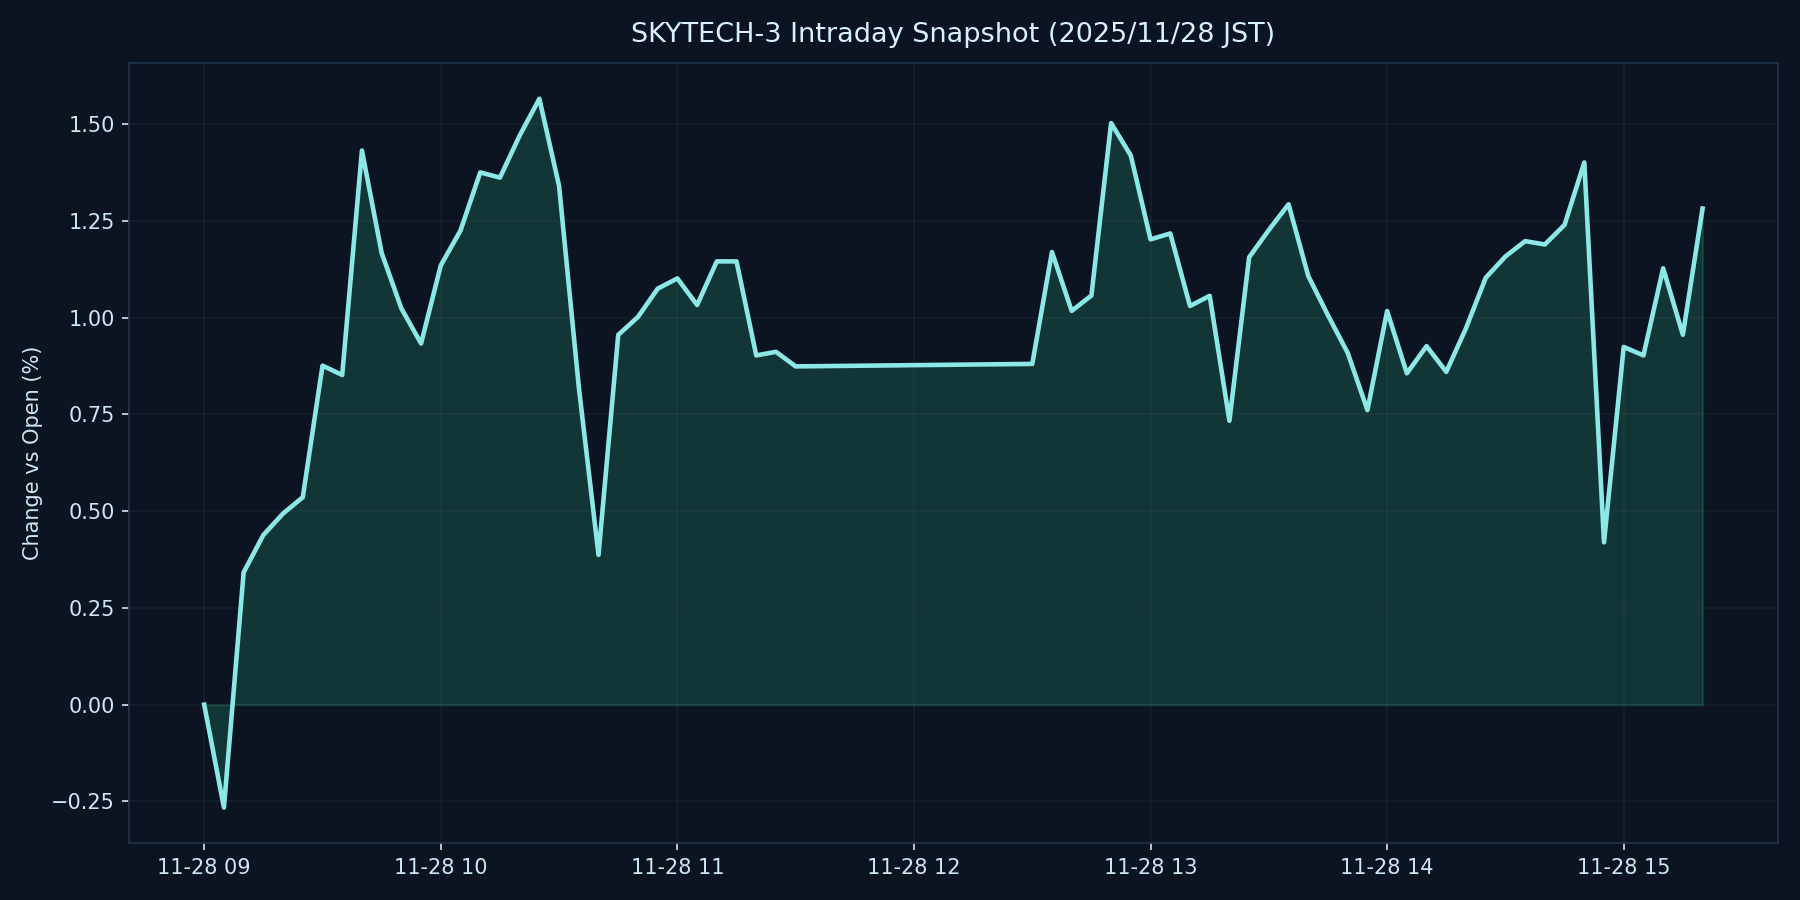

The file beside this chart, header and first rows:
datetime_jst, pct
2025-11-28 09:00:00+09:00, 0.000000
2025-11-28 09:05:00+09:00, -0.2656
2025-11-28 09:10:00+09:00, 0.3419
2025-11-28 09:15:00+09:00, 0.4384
2025-11-28 09:20:00+09:00, 0.4938
2025-11-28 09:25:00+09:00, 0.536
2025-11-28 09:30:00+09:00, 0.8759
2025-11-28 09:35:00+09:00, 0.8516
2025-11-28 09:40:00+09:00, 1.432
2025-11-28 09:45:00+09:00, 1.167
2025-11-28 09:50:00+09:00, 1.024
2025-11-28 09:55:00+09:00, 0.9331
2025-11-28 10:00:00+09:00, 1.135
2025-11-28 10:05:00+09:00, 1.225
2025-11-28 10:10:00+09:00, 1.375
2025-11-28 10:15:00+09:00, 1.362
2025-11-28 10:20:00+09:00, 1.47
2025-11-28 10:25:00+09:00, 1.565
2025-11-28 10:30:00+09:00, 1.34
2025-11-28 10:35:00+09:00, 0.8206
2025-11-28 10:40:00+09:00, 0.3869
2025-11-28 10:45:00+09:00, 0.9554
2025-11-28 10:50:00+09:00, 1.002
2025-11-28 10:55:00+09:00, 1.075
2025-11-28 11:00:00+09:00, 1.101
2025-11-28 11:05:00+09:00, 1.033
2025-11-28 11:10:00+09:00, 1.145
2025-11-28 11:15:00+09:00, 1.145
2025-11-28 11:20:00+09:00, 0.9023
2025-11-28 11:25:00+09:00, 0.9115
2025-11-28 11:30:00+09:00, 0.8739
2025-11-28 12:30:00+09:00, 0.8803
2025-11-28 12:35:00+09:00, 1.169
2025-11-28 12:40:00+09:00, 1.017
2025-11-28 12:45:00+09:00, 1.057
2025-11-28 12:50:00+09:00, 1.502
2025-11-28 12:55:00+09:00, 1.418
2025-11-28 13:00:00+09:00, 1.202
2025-11-28 13:05:00+09:00, 1.217
2025-11-28 13:10:00+09:00, 1.03
2025-11-28 13:15:00+09:00, 1.056
2025-11-28 13:20:00+09:00, 0.7335
2025-11-28 13:25:00+09:00, 1.156
2025-11-28 13:30:00+09:00, 1.226
2025-11-28 13:35:00+09:00, 1.293
2025-11-28 13:40:00+09:00, 1.107
2025-11-28 13:45:00+09:00, 1.006
2025-11-28 13:50:00+09:00, 0.9088
2025-11-28 13:55:00+09:00, 0.761
2025-11-28 14:00:00+09:00, 1.017
2025-11-28 14:05:00+09:00, 0.856
2025-11-28 14:10:00+09:00, 0.9263
2025-11-28 14:15:00+09:00, 0.8599
2025-11-28 14:20:00+09:00, 0.9725
2025-11-28 14:25:00+09:00, 1.103
2025-11-28 14:30:00+09:00, 1.158
2025-11-28 14:35:00+09:00, 1.198
2025-11-28 14:40:00+09:00, 1.189
2025-11-28 14:45:00+09:00, 1.24
2025-11-28 14:50:00+09:00, 1.401
... 6 more rows
